The GitHub repository smil0025/FYP contains a labelled image folder "pytorch_form" with 2 categories: cotton, poly satin. Examples follow, each with its label.

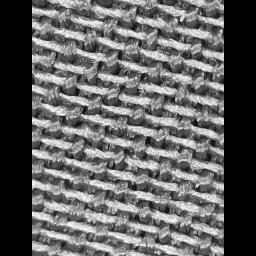
Label: poly satin

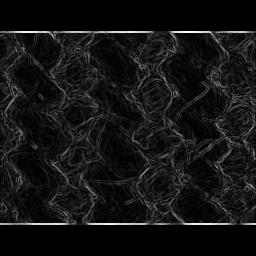
Label: cotton

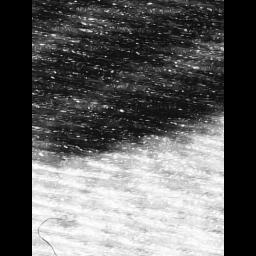
Label: poly satin

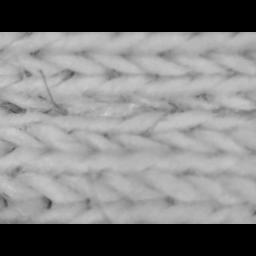
Label: cotton
